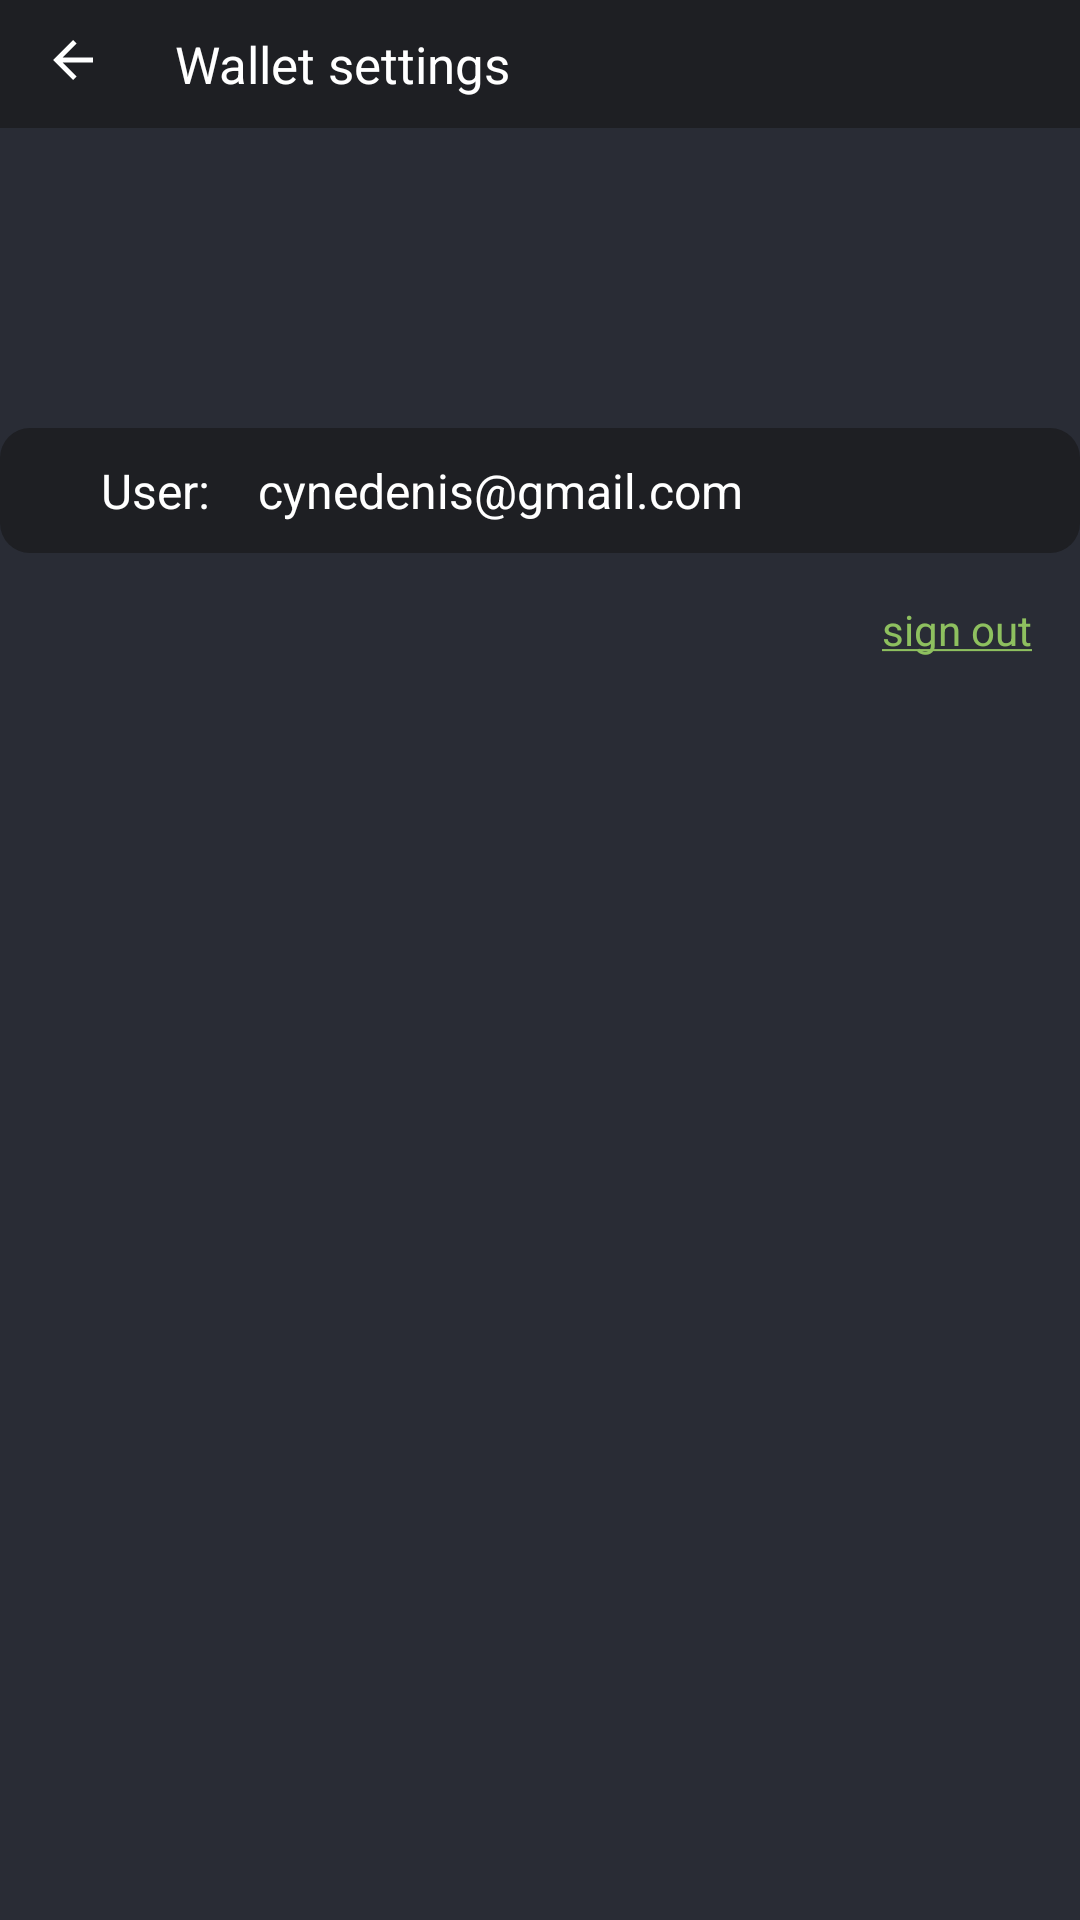

Layout XML and referenced resources for this Android screen:
<!-- AndroidManifest.xml: application theme AppTheme -->
<!-- res/layout/activity_settings.xml -->
<?xml version="1.0" encoding="utf-8"?>
<android.support.constraint.ConstraintLayout
		xmlns:android="http://schemas.android.com/apk/res/android"
		xmlns:tools="http://schemas.android.com/tools"
		xmlns:app="http://schemas.android.com/apk/res-auto"
		android:layout_width="match_parent"
		android:layout_height="match_parent"
		tools:context=".Settings" android:background="@color/mainBackground">

	<LinearLayout
			android:orientation="horizontal"
			android:layout_width="0dp"
			android:layout_height="wrap_content"
			app:layout_constraintTop_toTopOf="parent" app:layout_constraintStart_toStartOf="parent"
			app:layout_constraintEnd_toEndOf="parent"
			android:id="@+id/navbar"
			android:paddingLeft="10dp" android:paddingBottom="10dp" android:paddingTop="10dp"
			android:paddingRight="10dp" android:background="@color/authInput">
		<android.support.v7.widget.AppCompatImageView
				android:layout_width="20dp"
				android:layout_height="20dp" app:srcCompat="?attr/actionModeCloseDrawable"
				android:tint="@android:color/white"
				android:id="@+id/home" android:layout_weight="0.05"
				android:layout_margin="0dp" android:layout_marginStart="8dp"
				android:layout_marginLeft="20dp"
				android:layout_marginTop="8dp"
				android:layout_marginBottom="8dp"
				android:visibility="visible" android:layout_marginRight="20dp"/>
		<TextView
				android:text="@string/info"
				android:layout_height="wrap_content"
				android:id="@+id/title" style="@style/CommonUse"
				android:textSize="17sp"
				android:layout_weight="0.95"
				android:layout_width="wrap_content"
				android:layout_marginLeft="20dp" android:layout_marginRight="20dp"/>
	</LinearLayout>
	<LinearLayout
			android:orientation="horizontal"
			android:layout_width="match_parent"
			android:layout_height="wrap_content"
			tools:layout_editor_absoluteX="10dp" android:id="@+id/menu" android:paddingLeft="10dp"
			android:paddingRight="10dp" android:paddingTop="10dp" android:paddingBottom="10dp"
			android:background="@drawable/round_input" android:layout_marginTop="100dp"
			app:layout_constraintTop_toBottomOf="@+id/navbar"
	>
		<TextView
				android:text="User:"
				android:layout_width="match_parent"
				android:layout_height="match_parent" android:layout_weight="0.8" style="@style/CommonUse"
				android:textSize="16sp" android:gravity="center_vertical|end" android:paddingLeft="8dp"
				android:paddingRight="8dp" android:id="@+id/textView"/>
		<TextView
				android:text="cynedenis@gmail.com"
				android:layout_width="match_parent"
				android:layout_height="match_parent" android:layout_weight="0.2" style="@style/CommonUse"
				android:textSize="16sp" android:gravity="center_vertical" android:paddingLeft="8dp"
				android:paddingRight="8dp" android:id="@+id/username"/>
	</LinearLayout>
	<TextView
			android:text="@string/signOut"
			android:layout_width="wrap_content"
			android:layout_height="wrap_content"
			android:id="@+id/signOut"
			app:layout_constraintEnd_toEndOf="parent"
			android:layout_marginEnd="8dp" android:layout_marginRight="8dp"
			android:textColor="@color/authHint" android:padding="8dp" android:layout_marginTop="8dp"
			app:layout_constraintTop_toBottomOf="@+id/menu"/>
</android.support.constraint.ConstraintLayout>
<!-- resources referenced by this layout -->
<resources>
  <color name="authHint">#8EC05F</color>
  <color name="authInput">#1E1F23</color>
  <color name="mainBackground">#292C35</color>
  <!-- drawable round_input (drawable) -->
  <?xml version="1.0" encoding="utf-8"?>
  <shape xmlns:android="http://schemas.android.com/apk/res/android" android:shape="rectangle">
  	<solid android:color="@color/authInput"/>
  	<corners android:radius="10dp"/>
  </shape>
  <string name="info">Wallet settings</string>
  <string name="signOut"><u>sign out</u></string>
  <style name="CommonUse" parent="@style/FontBase">
  		<item name="android:textColor">#ffffff</item>
  	</style>
  <style name="FontBase">
  		<item name="android:fontFamily">SF Pro Text</item>
  	</style>
</resources>
